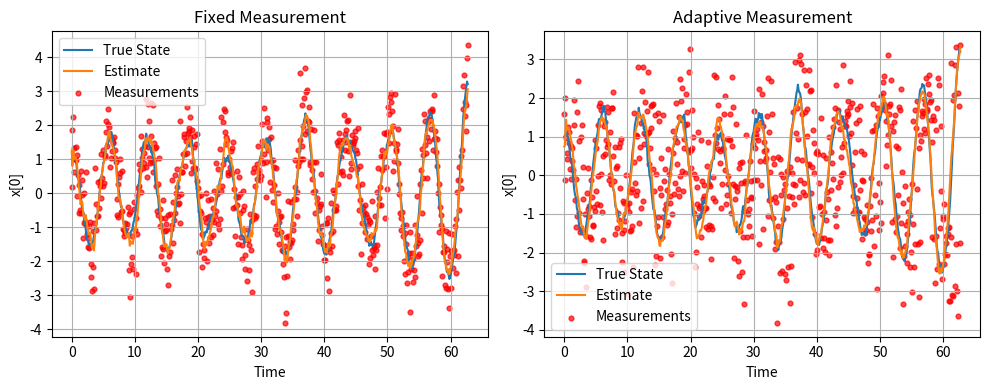

Reproduce this figure in Python. (Note: this script raises an exception after producing the figure.)
import numpy as np
import scipy.linalg
import matplotlib.pyplot as plt
from scipy.integrate import solve_ivp

# ------------------------------------------------------------
# 1. Generate the "true" system trajectory + measurement noise
# ------------------------------------------------------------

def generate_data(periods=6, dt=0.1, omega=1.0, Q_scale=0.005, R_val=0.5, seed=42):
    """
    Generates:
      - x_true: shape (time_steps, 2), the "true" states of the system
                with process noise added at each step
      - A:      2x2 matrix = expm(A_euler)
      - Q:      2x2 process noise covariance
      - R_val:  scalar measurement noise variance
      - measurement_noises: shape (time_steps,), one noise sample per step

    The idea is to keep the same x_true and measurement_noises for
    both fixed and adaptive filters, so they see the *exact same* random draws.
    """
    np.random.seed(seed)  # reproducible
    
    # 1) Define system matrix A
    A_euler = np.array([[0, dt],
                        [-omega**2 * dt, 0]])
    A = scipy.linalg.expm(A_euler)  # discrete-time transition
    Q = np.eye(2) * Q_scale * dt    # process noise covariance
    
    # 2) Number of time steps
    time_steps = round(periods * 2 * np.pi / dt)
    
    # 3) Generate "true" states with process noise
    x_true = np.zeros((time_steps, 2))
    x_true[0] = [1.0, 0.0]  # initial condition
    for k in range(time_steps - 1):
        w_k = np.random.multivariate_normal([0, 0], Q)
        x_true[k+1] = A @ x_true[k] + w_k
    
    # 4) Generate measurement noises (one per step)
    #    We'll reuse these for *both* filters.
    measurement_noises = np.random.normal(0, np.sqrt(R_val), size=time_steps)
    
    return x_true, A, Q, R_val, measurement_noises, dt

# ------------------------------------------------------------
# 2. Kalman Predict/Update + principal eigenvector
# ------------------------------------------------------------

def kalman_predict(x_est, P_est, A, Q):
    x_pred = A @ x_est
    P_pred = A @ P_est @ A.T + Q
    return x_pred, P_pred

def kalman_update(x_pred, P_pred, y, m, R):
    y_pred = m @ x_pred
    innovation = y - y_pred
    S = m @ P_pred @ m + R  # scalar
    K = (P_pred @ m) / S    # shape (2,)
    x_est = x_pred + K * innovation
    P_est = P_pred - np.outer(K, m) @ P_pred
    return x_est, P_est

def principal_eigenvector(P):
    vals, vecs = np.linalg.eig(P)
    idx = np.argmax(vals)
    v = vecs[:, idx]
    return v / np.linalg.norm(v)

# ------------------------------------------------------------
# 3. Run Kalman: Fixed vs. Adaptive, reusing same data
# ------------------------------------------------------------

def run_kalman_fixed(x_true, A, Q, R_val, measurement_noises):
    """
    Uses m = [1, 0] at each step, reusing the same measurement_noises
    so that measurement_noises[k] is the random part of y_k.
    """
    time_steps = x_true.shape[0]
    x_est = np.array([0.0, 0.0])
    P_est = np.eye(2) * 1.0
    
    x_est_array = np.zeros((time_steps, 2))
    measurements = np.zeros(time_steps)
    
    for k in range(time_steps):
        # Predict
        x_pred, P_pred = kalman_predict(x_est, P_est, A, Q)
        
        # True state at step k
        xk_true = x_true[k]
        
        # Generate measurement: same noise draw, but direction = [1,0]
        m = np.array([1.0, 0.0])
        # print(f"fixed m: {m}")
        y = m @ xk_true + measurement_noises[k]
        
        # Update
        x_est, P_est = kalman_update(x_pred, P_pred, y, m, R_val)
        
        x_est_array[k] = x_est
        measurements[k] = y
    
    return x_est_array, measurements

def run_kalman_adaptive(x_true, A, Q, R_val, measurement_noises):
    """
    Uses m = principal_eigenvector(P_pred) each step, reusing the same
    measurement_noises.  So measurement_noises[k] is the random part of y_k.
    """
    time_steps = x_true.shape[0]
    x_est = np.array([0.0, 0.0])
    P_est = np.eye(2) * 1.0
    
    x_est_array = np.zeros((time_steps, 2))
    measurements = np.zeros(time_steps)
    
    for k in range(time_steps):
        # Predict
        x_pred, P_pred = kalman_predict(x_est, P_est, A, Q)
        
        # True state at step k
        xk_true = x_true[k]
        
        # Adaptive measurement direction
        m = principal_eigenvector(P_pred)
        # print(f"adaptive m: {m}")
        
        # Generate measurement using the *same* noise draw as the fixed approach
        y = m @ xk_true + measurement_noises[k]
        
        # Update
        x_est, P_est = kalman_update(x_pred, P_pred, y, m, R_val)
        
        x_est_array[k] = x_est
        measurements[k] = y
    
    return x_est_array, measurements

# ------------------------------------------------------------
# 4. Main: Generate data once, run both filters, compare
# ------------------------------------------------------------

def main():
    # 1) Generate system + data
    #    We'll fix the random seed so both methods see the same process noise
    #    and the same measurement noise draws (just used differently).
    x_true, A, Q, R_val, measurement_noises, dt = generate_data(
        periods=10, dt=0.1, omega=1.0, Q_scale=0.05, R_val=0.5, seed=42
    )
    
    time_steps = x_true.shape[0]
    time_array = np.arange(time_steps) * dt
    
    # 2) Run Kalman with fixed measurement
    x_est_fixed, meas_fixed = run_kalman_fixed(x_true, A, Q, R_val, measurement_noises)
    
    # 3) Run Kalman with adaptive measurement
    x_est_adaptive, meas_adaptive = run_kalman_adaptive(x_true, A, Q, R_val, measurement_noises)


 
    
    # 4) Plot
    plt.figure(figsize=(10,4))
    
    # Left: Fixed
    plt.subplot(1,2,1)
    plt.plot(time_array, x_true[:,0], label="True State")
    plt.plot(time_array, x_est_fixed[:,0], label="Estimate")
    plt.scatter(time_array, meas_fixed, s=12, color='r', alpha=0.7, label="Measurements")
    plt.title("Fixed Measurement")
    plt.xlabel("Time")
    plt.ylabel("x[0]")
    plt.grid(True)
    plt.legend()
    
    # Right: Adaptive
    plt.subplot(1,2,2)
    plt.plot(time_array, x_true[:,0], label="True State")
    plt.plot(time_array, x_est_adaptive[:,0], label="Estimate")
    plt.scatter(time_array, meas_adaptive, s=12, color='r', alpha=0.7, label="Measurements")
    plt.title("Adaptive Measurement")
    plt.xlabel("Time")
    plt.ylabel("x[0]")
    plt.grid(True)
    plt.legend()
    
    plt.tight_layout()
    plt.show()

if __name__ == "__main__":
    main()



# Define the Lorenz system
def lorenz_system(t, state):
    x, y, z = state
    dxdt = sigma * (y - x)
    dydt = x * (rho - z) - y
    dzdt = x * y - beta * z
    return [dxdt, dydt, dzdt]


def generate_lorenz_data(sigma=10.0, rho=28.0, beta=8/3,
                         dt=0.02, t_end=20.0, x0=[1.0, 1.0, 1.0],
                         R_val=0.2, seed=42):
    """
    Generates a Lorenz trajectory by numerically integrating the ODE,
    then adds measurement noise for observations of (x, y).

    :param sigma, rho, beta: Lorenz system parameters.
    :param dt: time step for the solver output.
    :param t_end: end time.
    :param x0: initial condition [x, y, z].
    :param R_val: measurement noise variance for each of x, y.
    :param seed: random seed for reproducibility.

    :return:
      time_span: array of time points of length N.
      true_states: shape (N, 3), the solution of the Lorenz system [x, y, z].
      measurements: shape (N, 2), noisy measurements of [x, y].
    """
    np.random.seed(seed)


    # Build the time array and solve the ODE
    N = round(t_end / dt)
    time_span = np.linspace(0, t_end, N)
    sol = solve_ivp(lorenz_system, [time_span[0], time_span[-1]], x0, t_eval=time_span)

    # True states: shape (N, 3) after transposing sol.y (which is (3, N))
    true_states = sol.y.T

    # Measurement noise covariance R (2x2). We measure (x, y) only.
    R = np.eye(2) * R_val

    # Generate measurement noise. We draw N samples from N(0, R).
    # shape: (N,2). Then we multiply by sqrtm(R).T for correlated if needed.
    noise = np.random.normal(0, 1, (N, 2)) @ scipy.linalg.sqrtm(R).T

    #so we take (x, y) from the true states and add noise


    measurements = true_states[:, :2] + noise

    return time_span, true_states, measurements



sigma = 10.0
rho = 28.0
beta = 8/3


# Generate Lorenz data
t_array, X_true, Y_meas = generate_lorenz_data(
    sigma=sigma, rho=rho, beta=beta,
    dt=0.02, t_end=20,
    x0=[1,1,1],
    R_val=0.2,
    seed=42
)
    



def lorenz_jacobian(x_est, sigma=10, rho=28, beta=8/3):
    """Compute the Jacobian matrix for the Lorenz system at state x"""
    # Extract state variables as float values
    x1 = x_est[0]
    x2 = x_est[1]
    x3 = x_est[2]
    
    # Construct Jacobian with proper float dtype
    J = np.array([
        [-sigma, sigma, 0], 
        [rho - x3, -1, -x1],
        [x2, x1, -beta]
    ], dtype=float)
    
    return J


def kalman_update_lorenz(x, P, y, m, R):
    """
    Perform the Kalman update step with adaptive measurement direction.
    
    Args:
        x: State estimate (3x1 vector)
        P: State covariance matrix (3x3 matrix)
        y: Scalar measurement value
        sigma2: Measurement noise variance (scalar)
    
    Returns:
        x_new: Updated state estimate
        P_new: Updated state covariance matrix
    """

    # Compute predicted measurement (scalar)
    y_pred = m.T @ x
    
    # Compute innovation (difference between observed and predicted measurement)
    innovation = y - y_pred
    
    # Innovation variance (scalar)
    S = (m.T @ (P @ m)) + R
    
    # Kalman Gain (vector)
    K = (P @ m) / S
    
    # Update state estimate
    x_new = x + K @ innovation
    
    # Update covariance matrix using outer product
    P_new = P - np.outer(K, m.T @ P)
        
    return x_new, P_new

def kalman_predict(x_est, P_est, A, Q):

    f = lorenz_system(x_est)
    J = lorenz_jacobian(x_est)
    A = scipy.linalg.expm(J*dt)

    x_pred = A @ x_est
    P_pred = A @ P_est @ A.T + Q
    return x_pred, P_pred


def iterate_kalman_lorenz(x_true, A, Q, R_val, measurement_noises, Fixed, dt = 0.02):

    time_steps = x_true.shape[0]
    x_est = np.array([0.0, 0.0, 0.0])
    P_est = np.eye(3) * 1.0

    x_est_array = np.zeros((time_steps, 3))
    measurements = np.zeros(time_steps)


    if Fixed:
        for k in range(time_steps):            

            # Predict
            A = scipy.linalg.expm(lorenz_jacobian(x_est)*dt)
            x_pred, P_pred = kalman_predict(x_est, P_est, A, Q, dt)



            # True state at step k
            xk_true = x_true[k]

            # Generate measurement: same noise draw, but direction = [1,0]
            H = np.array([[1.0, 0.0, 0.0], [0.0, 1.0, 0.0]])
            y = m @ xk_true + measurement_noises[k]

            # Update
            x_est, P_est = kalman_update_lorenz(x_pred, P_pred, y, H, R_val)

            x_est_array[k] = x_est
            measurements[k] = y
    
    else:
        for k in range(time_steps):
            # Predict
            A = scipy.linalg.expm(lorenz_jacobian(x_est)*dt)
            x_pred, P_pred = kalman_predict(x_est, P_est, A, Q, dt)

            # True state at step k
            xk_true = x_true[k]

            # Adaptive measurement direction
            
            m = principal_eigenvector(P_pred)

            # Generate measurement using the *same* noise draw as the fixed approach
            y = m @ xk_true + measurement_noises[k]

            # Update
            x_est, P_est = kalman_update_lorenz(x_pred, P_pred, y, m, R_val)

            x_est_array[k] = x_est
            measurements[k] = y

    return x_est_array, measurements
    
#Make new values for the Lorenz system
# Lorenz system parameters

# Generate Lorenz data


# ------------------------------------------------------


#get start values
x_true = X_true
A = np.eye(3)
Q = np.eye(3) * 0.01
R_val = 0.2
measurement_noises = Y_meas[:,0]


# Run the Kalman filter
states1, measurements1 = iterate_kalman_lorenz(x_true, A, Q, R_val, measurement_noises, Fixed=True, dt=0.02)
states2, measurements2 = iterate_kalman_lorenz(x_true, A, Q, R_val, measurement_noises, Fixed=False, dt=0.02)

# Plot the results from fixed and adaptive Kalman filters
plt.figure(figsize=(10,4))
plt.figure(figsize=(10,4))
plt.subplot(1,2,1)
plt.plot(t_array, x_true[:,0], label="True State")
plt.plot(t_array, states1[:,0], label="Estimate")
plt.scatter(t_array, measurements1, s=12, color='r', alpha=0.7, label="Measurements")
plt.title("Fixed Measurement")
plt.xlabel("Time")
plt.ylabel("x[0]")
plt.grid(True)
plt.legend()

plt.subplot(1,2,2)
plt.plot(t_array, x_true[:,0], label="True State")
plt.plot(t_array, states2[:,0], label="Estimate")
plt.scatter(t_array, measurements2, s=12, color='r', alpha=0.7, label="Measurements")
plt.title("Adaptive Measurement")
plt.xlabel("Time")
plt.ylabel("x[0]")
plt.grid(True)
plt.legend()

plt.tight_layout()
plt.show()


